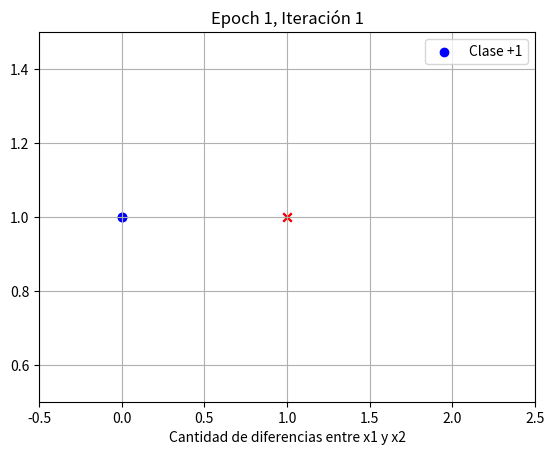
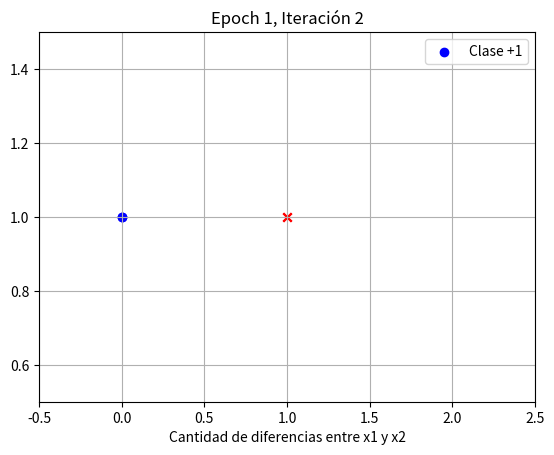
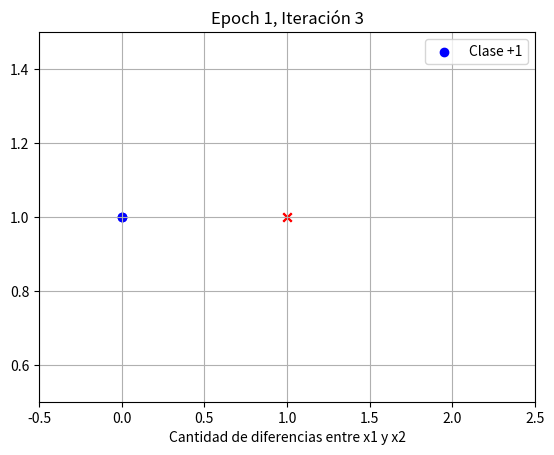
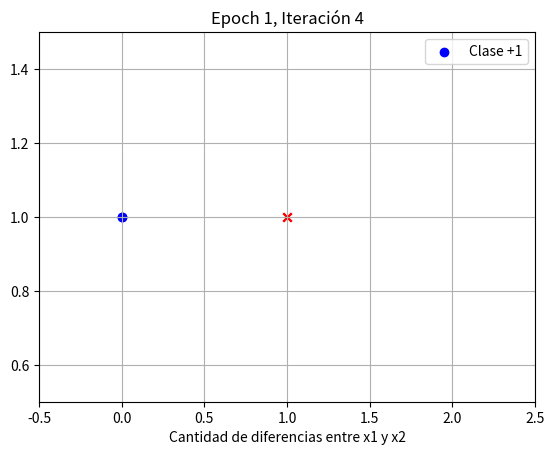
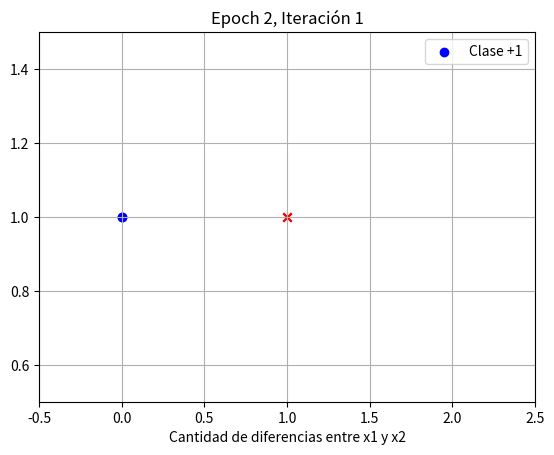
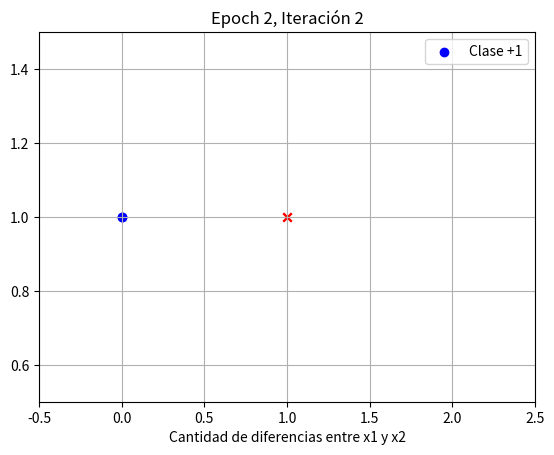
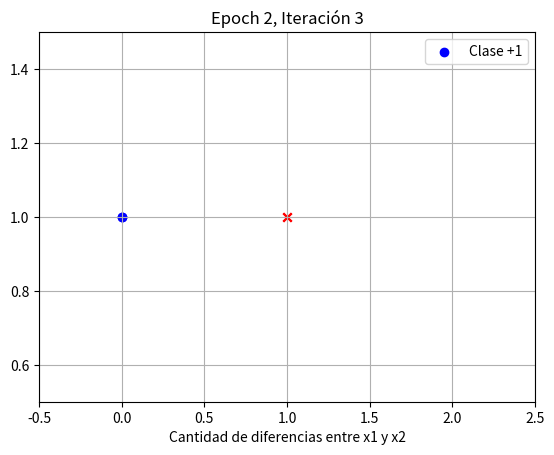
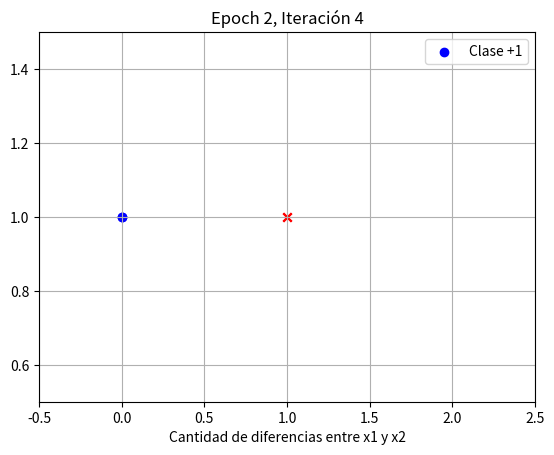
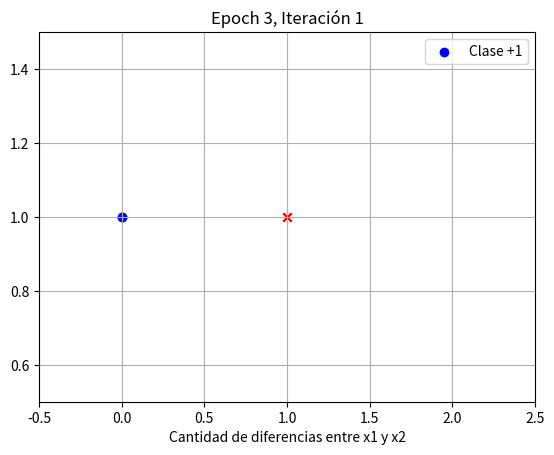
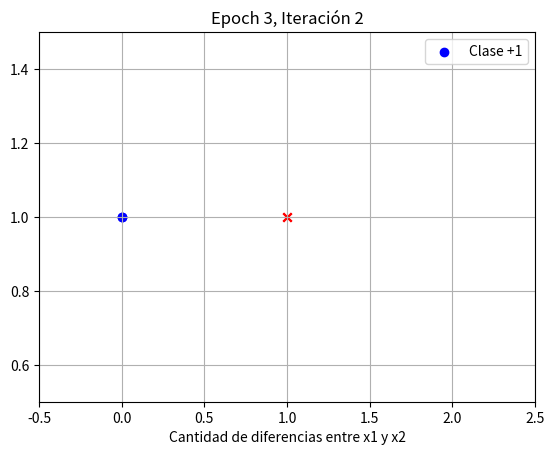
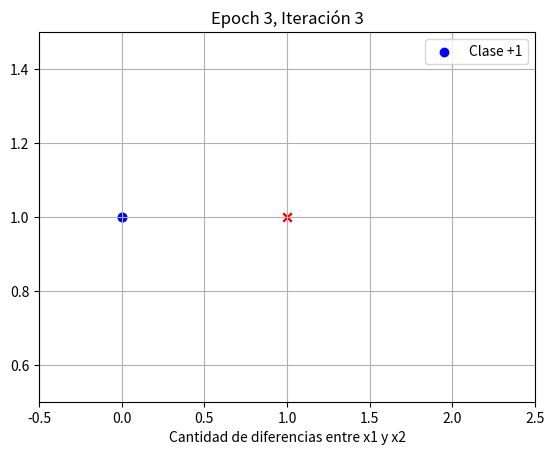
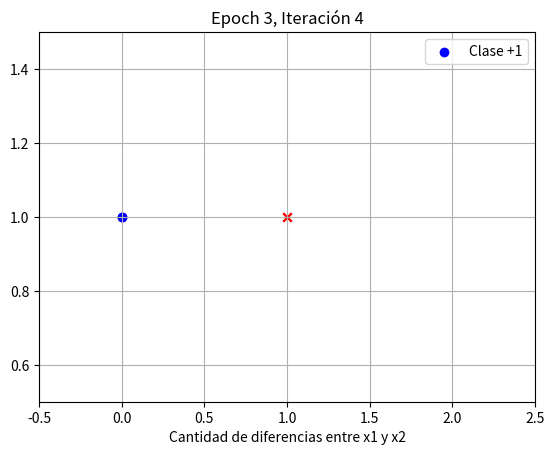
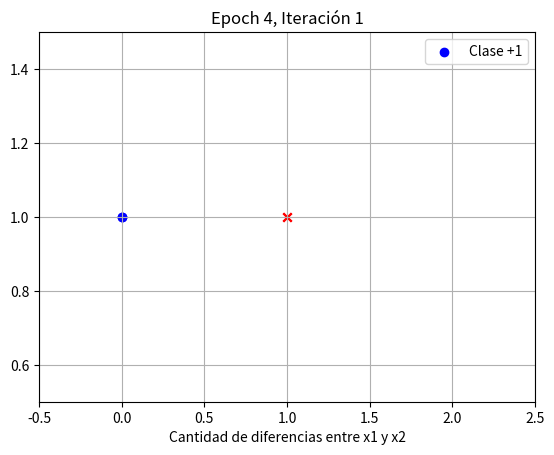
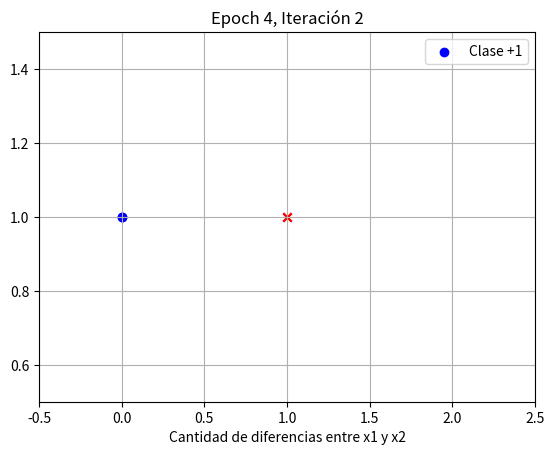
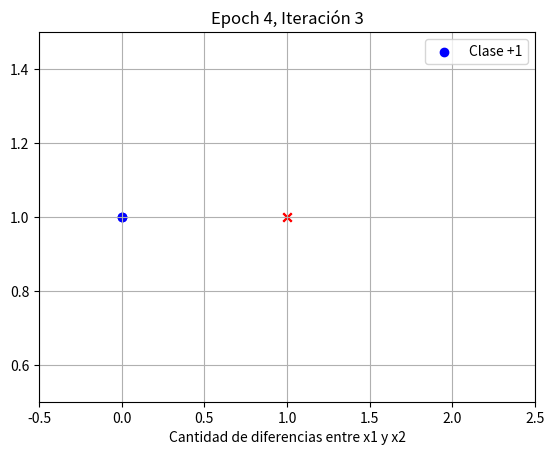
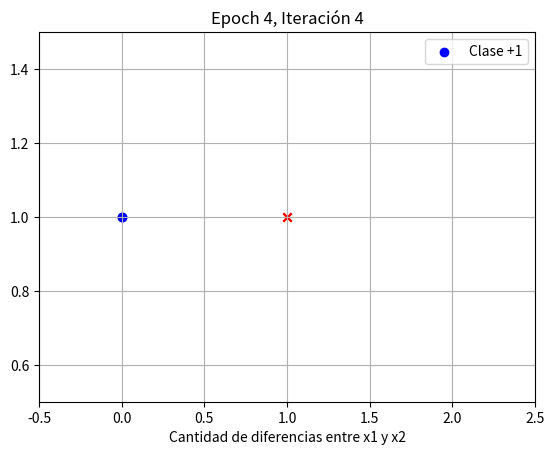

Source code (Python) for these figures, in order:
import numpy as np
import matplotlib.pyplot as plt
import os
from datetime import datetime

os.makedirs('results', exist_ok=True)
timestamp = datetime.now().strftime("%Y-%m-%d-%H-%M-%S")
save_results = "results/result_ex1_or_"+timestamp
os.makedirs(save_results)

# Entradas originales
X = np.array([
    [-1, -1],
    [-1, 1],
    [1, -1],
    [1, 1]
])

# Salidas
y = np.array([1, -1, -1, 1])

# Peso para bias (w[0]) más peso para "cantidad de diferencias" (w[1])
w = np.random.randn(2)

learning_rate = 0.1
epochs = 10

def tita(x):
    return 1 if x >= 0 else -1

def cantidad_diferencias(xi):
    return int(xi[0] != xi[1])

def transformar_X(X):
    return np.array([cantidad_diferencias(xi) for xi in X])

def plot_decision_boundary(X, y, w, epoch, iteration, save_path):
    plt.clf()
    X_transf = transformar_X(X)

    for i in range(len(X)):
        if y[i] == 1:
            plt.scatter(X_transf[i], 1, c='b', marker='o', label='Clase +1' if i == 0 else "")
        else:
            plt.scatter(X_transf[i], 1, c='r', marker='x', label='Clase -1' if i == 0 else "")

    x_vals = np.linspace(-0.5, 2.5, 100)
    if w[1] != 0:
        boundary_x = -w[0]/w[1]
        plt.plot([boundary_x, boundary_x], [0, 2], 'k--')  

    plt.xlim(-0.5, 2.5)
    plt.ylim(0.5, 1.5)
    plt.title(f'Epoch {epoch + 1}, Iteración {iteration + 1}')
    plt.xlabel('Cantidad de diferencias entre x1 y x2')
    plt.legend()
    plt.grid(True)

    plt.savefig(save_path)
    plt.close()

# Entrenamiento
for epoch in range(epochs):
    total_error = 0
    for iteration, (xi, target) in enumerate(zip(X, y)):
        xi_transf = np.array([1, cantidad_diferencias(xi)])  # Agregamos bias
        output = tita(np.dot(w, xi_transf))
        delta = target - output
        if output != target:
            w += learning_rate * target * xi_transf

        filename = f'{save_results}/epoch{epoch + 1}_iter{iteration + 1}.png'
        plot_decision_boundary(X, y, w, epoch, iteration, filename)
        total_error+= abs(delta)
    
    if total_error == 0:
        print(f"Entrenamiento terminado en la epoca: {epoch+1}")
        break
        


# Prueba final
print("Prueba final:")
for xi in X:
    xi_transf = np.array([1, cantidad_diferencias(xi)])
    output = tita(np.dot(w, xi_transf))
    print(f"Entrada: {xi} -> Salida predicha: {output}")
